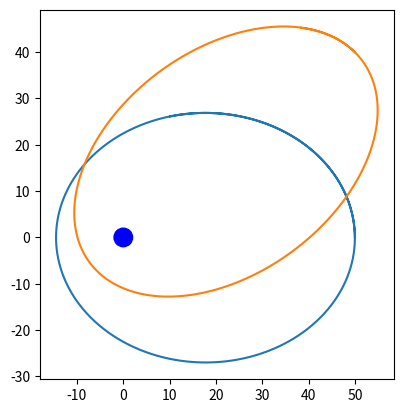

Write the Python code that produced this figure.
#!/usr/bin/env python3

"""
Численное решение задачи скольких-то тел
"""

from __future__ import annotations  # !! typing
from abc import abstractmethod, ABC
from typing import List
from numpy import array as vec
import numpy.linalg
import matplotlib.pyplot as plt
import matplotlib.axes


class Body:
    """Тело, движущаееся по двумерной плоскости"""

    def __init__(self, universe: Universe, mass: float, position: vec, velocity: vec):
        # Аннотации типов по желанию, но могут помочь IDE и компилятору, когда таковые имеются
        self.universe: Universe = universe
        self.mass: float = mass
        self.position: vec = position
        self.velocity: vec = velocity

    def force_induced_by_other(self, other: Body) -> vec:
        """Сила, с которой другое тело действует на данное"""
        # Body is forward reference here
        delta_p = other.position - self.position
        distance = numpy.linalg.norm(delta_p)  # Евклидова норма (по теореме Пифагора)
        force_direction = delta_p / distance
        force = force_direction * self.mass * other.mass *\
                self.universe.gravity_flow_dencity_per_1_1(distance)
        return force

    def advance(self):
        """Перемещаем тело, исходя из его скорости"""
        self.position += self.velocity * MODEL_DELTA_T

    def apply_force(self, force: vec):
        """Изменяем скорость, исходя из силы, действующей на тело"""
        self.velocity += force * MODEL_DELTA_T / self.mass


# ABC это не алфавит, а AbstractBaseClass. Не даст создать экземпляр, пока не переопределишь все методы-заглушки
class Universe(ABC):
    """Невнятная вселенная, основа всех миров"""

    def __init__(self,
                 G: float,  # гравитационная постоянная
                 collision_distance: float  # всё-таки это не точки
                 ):
        self.G: float = G
        self.collision_distance: float = collision_distance


    @abstractmethod
    def gravity_flow_dencity_per_1_1(self, dist: float) -> float:
        """
        Плотность потока гравитационного поля между двумя
        единичными массами на заданном расстоянии
        """
        ...

    @abstractmethod
    def model_step(self):
        """Итерация решения задачи Коши. Конечно не присуща вселенной, но тут на своём месте"""
        ...

class UniverseWith3Bodies(Universe):
    """
    Демо-вселенная.
    Кому угодно понятно, что она ненастоящая.
    Зато уже есть.
    """

    def __init__(self,
                 G: float,  # гравитационная постоянная
                 collision_distance: float  # всё-таки это не точки
                 ):
        """В начале было... да, а потом тестовая вселенная с пупом мира и двумя камнями"""
        super().__init__(G, collision_distance)

        self.centrum = Body(self, 500.0, vec([0.0, 0.0]), vec([0.0, 0.0]))
        self.p_1 = Body(self, 10.0, vec([50.0, 0.0]), vec([0.0, 15.0]))
        self.p_2 = Body(self, 10.0, vec([50.0, 40.0]), vec([-7.0, 7.0]))

    def gravity_flow_dencity_per_1_1(self, dist: float) -> float:
        # будем считать, что отскакивают точки друг от друга резко,
        # но стараться не допускать этого
        return self.G / (
            dist ** 2 if dist > self.collision_distance
            else -self.G / dist ** 3
        )

    def model_step(self):
        self.p_1.apply_force(self.p_1.force_induced_by_other(self.centrum))
        self.p_2.apply_force(self.p_2.force_induced_by_other(self.centrum))
        self.p_1.advance()
        self.p_2.advance()

class UniverseWithBodies(Universe):
    """
    Будем считать, что это наша вселенная. Кстати, в ней тела действуют и
    друг на друга.
    """

    def __init__(self,
                 G: float,  # гравитационная постоянная
                 collision_distance: float  # всё-таки это не точки
                 ):
        super().__init__(G, collision_distance)
        self.bodies: List[Body] = []

    def add_body(self, b: Body):
        raise NotImplementedError("Запрограммируй меня!")

    @abstractmethod
    def gravity_flow_dencity_per_1_1(self, dist: float) -> float:
        pass

    @abstractmethod
    def model_step(self):
        pass


class UniverseWithDimensionsAndBodies(UniverseWithBodies):
    """
    А это уже вселенная, у которой пространственных измерений, сколько скажут
    """

    def __init__(self,
                 dimensions: int, # сколько пространственных измерений
                 G: float,  # гравитационная постоянная
                 collision_distance: float  # всё-таки это не точки
                 ):
        super().__init__(G, collision_distance)
        self.dimensions = dimensions

    def gravity_flow_dencity_per_1_1(self, dist: float) -> float:
        # Должна использовать self.dimensions
        raise NotImplementedError("Запрограммируй меня!")


if __name__ == '__main__':

    un = UniverseWith3Bodies(50, 3.0)

    MODEL_DELTA_T = 0.01
    TIME_TO_MODEL = 10

    xs_1 = []
    ys_1 = []
    xs_2 = []
    ys_2 = []
    for stepn in range(int(TIME_TO_MODEL / MODEL_DELTA_T)):
        xs_1.append(un.p_1.position[0])
        ys_1.append(un.p_1.position[1])
        xs_2.append(un.p_2.position[0])
        ys_2.append(un.p_2.position[1])
        un.model_step()

    c = plt.Circle((0, 0), 2, color='b')
    ax: matplotlib.axes.Axes = plt.gca()  # !! typing
    ax.set_aspect('equal')
    ax.add_patch(c)

    plt.plot(xs_1, ys_1)
    plt.plot(xs_2, ys_2)

    plt.show()
